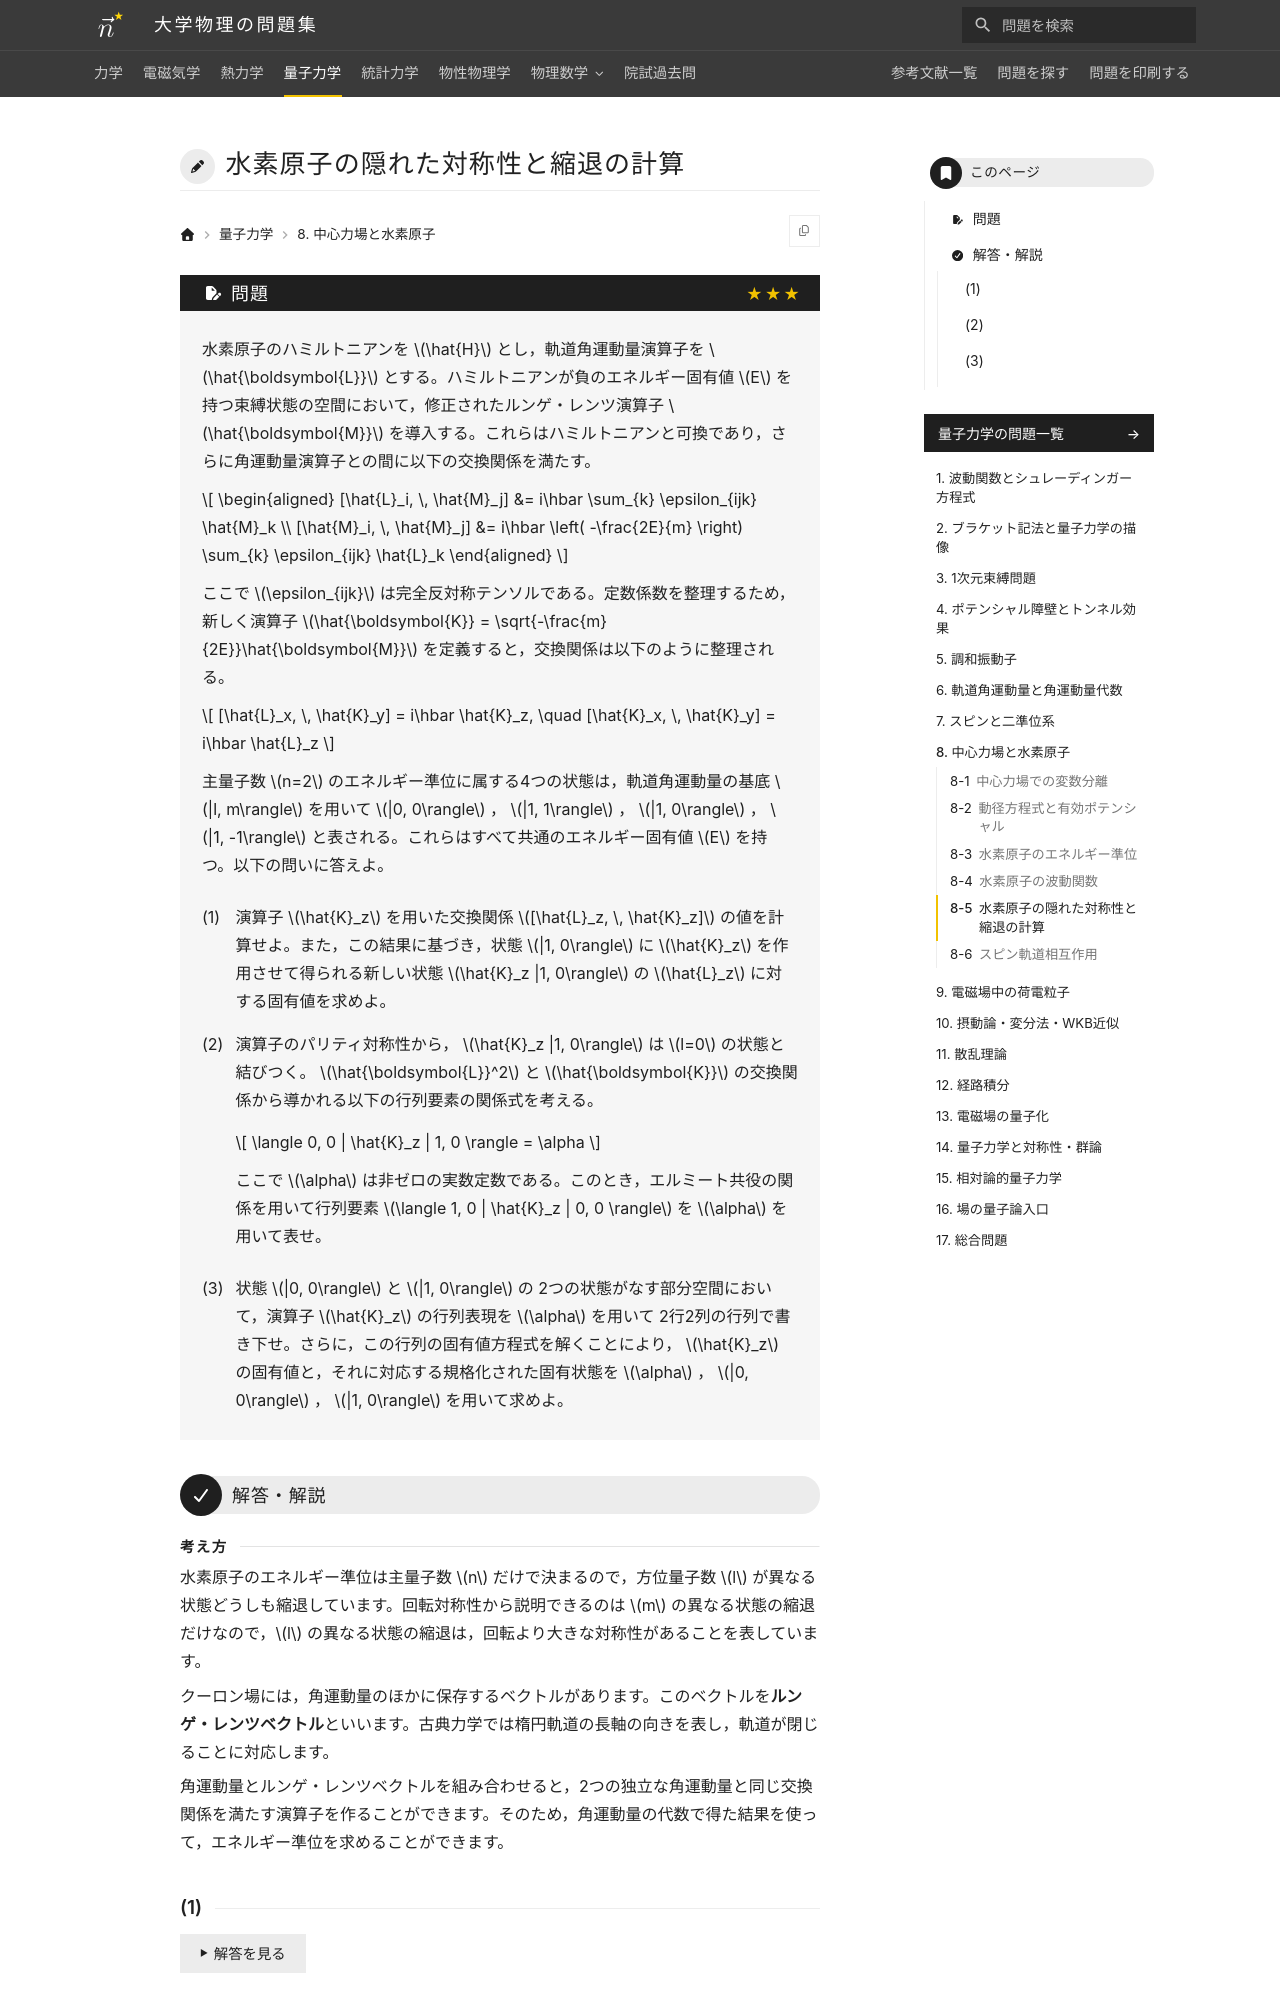

repository: Nanana-2/physics-site · page: 04quantum_mechanics/08/08_050/index.html · generator: mkdocs

---
tags:
  - 発展
---

# 水素原子の隠れた対称性と縮退の計算

## 問題
水素原子のハミルトニアンを $\hat{H}$ とし，軌道角運動量演算子を $\hat{\boldsymbol{L}}$ とする。ハミルトニアンが負のエネルギー固有値 $E$ を持つ束縛状態の空間において，修正されたルンゲ・レンツ演算子 $\hat{\boldsymbol{M}}$ を導入する。これらはハミルトニアンと可換であり，さらに角運動量演算子との間に以下の交換関係を満たす。

$$
\begin{aligned}
[\hat{L}_i, \, \hat{M}_j] &= i\hbar \sum_{k} \epsilon_{ijk} \hat{M}_k \\
[\hat{M}_i, \, \hat{M}_j] &= i\hbar \left( -\frac{2E}{m} \right) \sum_{k} \epsilon_{ijk} \hat{L}_k
\end{aligned}
$$

ここで $\epsilon_{ijk}$ は完全反対称テンソルである。定数係数を整理するため，新しく演算子 $\hat{\boldsymbol{K}} = \sqrt{-\frac{m}{2E}}\hat{\boldsymbol{M}}$ を定義すると，交換関係は以下のように整理される。

$$
[\hat{L}_x, \, \hat{K}_y] = i\hbar \hat{K}_z, \quad [\hat{K}_x, \, \hat{K}_y] = i\hbar \hat{L}_z
$$

主量子数 $n=2$ のエネルギー準位に属する4つの状態は，軌道角運動量の基底 $|l, m\rangle$ を用いて $|0, 0\rangle$ ， $|1, 1\rangle$ ， $|1, 0\rangle$ ， $|1, -1\rangle$ と表される。これらはすべて共通のエネルギー固有値 $E$ を持つ。以下の問いに答えよ。

(1) 演算子 $\hat{K}_z$ を用いた交換関係 $[\hat{L}_z, \, \hat{K}_z]$ の値を計算せよ。また，この結果に基づき，状態 $|1, 0\rangle$ に $\hat{K}_z$ を作用させて得られる新しい状態 $\hat{K}_z |1, 0\rangle$ の $\hat{L}_z$ に対する固有値を求めよ。

(2) 演算子のパリティ対称性から， $\hat{K}_z |1, 0\rangle$ は $l=0$ の状態と結びつく。 $\hat{\boldsymbol{L}}^2$ と $\hat{\boldsymbol{K}}$ の交換関係から導かれる以下の行列要素の関係式を考える。

$$
\langle 0, 0 | \hat{K}_z | 1, 0 \rangle = \alpha
$$

ここで $\alpha$ は非ゼロの実数定数である。このとき，エルミート共役の関係を用いて行列要素 $\langle 1, 0 | \hat{K}_z | 0, 0 \rangle$ を $\alpha$ を用いて表せ。

(3) 状態 $|0, 0\rangle$ と $|1, 0\rangle$ の 2つの状態がなす部分空間において，演算子 $\hat{K}_z$ の行列表現を $\alpha$ を用いて 2行2列の行列で書き下せ。さらに，この行列の固有値方程式を解くことにより， $\hat{K}_z$ の固有値と，それに対応する規格化された固有状態を $\alpha$ ， $|0, 0\rangle$ ， $|1, 0\rangle$ を用いて求めよ。

---
